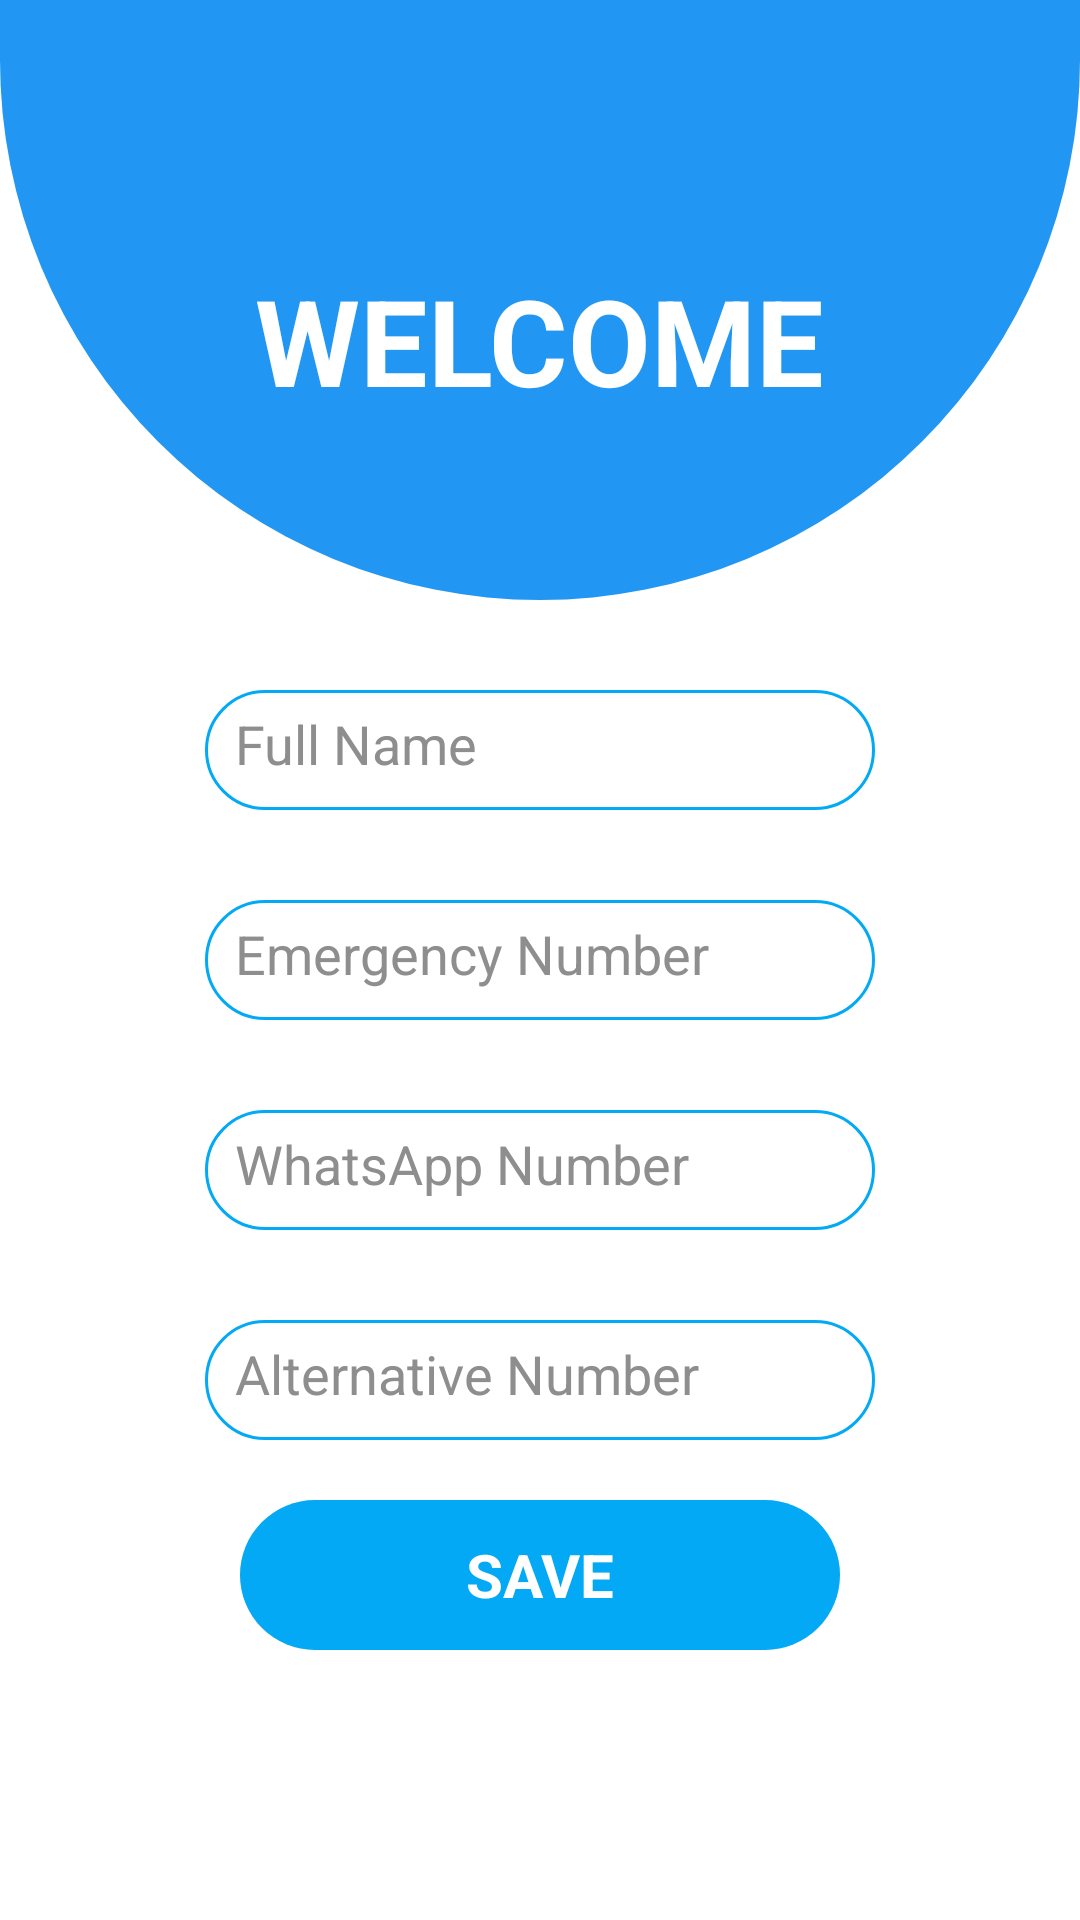

Produce the Android XML layout that renders to this screen, including the resource entries it uses.
<!-- AndroidManifest.xml: application theme Theme.WomenSaftey -->
<!-- res/layout/activity_form.xml -->
<?xml version="1.0" encoding="utf-8"?>
<RelativeLayout xmlns:android="http://schemas.android.com/apk/res/android"
    xmlns:app="http://schemas.android.com/apk/res-auto"
    xmlns:tools="http://schemas.android.com/tools"
    android:layout_width="match_parent"
    android:layout_height="match_parent"
    android:background="#fff"
    tools:context=".Activities.form_Activity">




      <ScrollView
          android:layout_width="fill_parent"
          android:layout_height="fill_parent">

          <LinearLayout
              android:orientation="vertical"
              android:layout_width="fill_parent"
              android:layout_height="fill_parent">
              <RelativeLayout
                  android:id="@+id/upper_layout"
                  android:background="@drawable/form_sahpe"
                  android:layout_width="match_parent"
                  android:layout_height="200dp">

                  <TextView
                      android:layout_marginBottom="60dp"
                      android:layout_alignParentBottom="true"
                      android:textSize="40dp"
                      android:layout_centerHorizontal="true"
                      android:textStyle="bold"
                      android:textColor="#fff"
                      android:text="WELCOME"
                      android:layout_width="wrap_content"
                      android:layout_height="wrap_content"/>

              </RelativeLayout>

              <LinearLayout
                  android:layout_marginTop="30dp"
                  android:layout_below="@+id/upper_layout"
                  android:layout_width="match_parent"
                  android:orientation="vertical"
                  android:layout_height="wrap_content">

                  <EditText
                      android:textColor="#4A4A4A"
                      android:textColorHint="#8F8E8E"
                      android:id="@+id/name"
                      android:background="@drawable/edit_txt_sahpe"
                      android:padding="10dp"
                      android:hint="Full Name"
                      android:layout_gravity="center"
                      android:layout_width="670px"
                      android:layout_height="120px"/>

                  <EditText
                      android:textColor="#4A4A4A"
                      android:inputType="number"
                      android:textColorHint="#8F8E8E"
                      android:layout_marginTop="30dp"
                      android:id="@+id/Em_num"
                      android:background="@drawable/edit_txt_sahpe"
                      android:padding="10dp"
                      android:hint="Emergency Number"
                      android:layout_gravity="center"
                      android:layout_width="670px"
                      android:layout_height="120px"/>

                  <EditText

                      android:textColor="#4A4A4A"
                      android:inputType="number"
                      android:textColorHint="#8F8E8E"
                      android:layout_marginTop="30dp"
                      android:id="@+id/Wp_number"
                      android:background="@drawable/edit_txt_sahpe"
                      android:padding="10dp"
                      android:hint="WhatsApp Number"
                      android:layout_gravity="center"
                      android:layout_width="670px"
                      android:layout_height="120px"/>

                  <EditText
                      android:textColor="#4A4A4A"
                      android:inputType="number"
                      android:textColorHint="#8F8E8E"
                      android:layout_marginTop="30dp"
                      android:id="@+id/Al_number"
                      android:background="@drawable/edit_txt_sahpe"
                      android:padding="10dp"
                      android:hint="Alternative Number"
                      android:layout_gravity="center"
                      android:layout_width="670px"
                      android:layout_height="120px"/>


                  <RelativeLayout
                      android:id="@+id/save_btn"
                      android:background="@drawable/btn_shape"
                      android:layout_gravity="center"
                      android:layout_marginTop="20dp"
                      android:layout_width="200dp"
                      android:layout_height="50dp">

                      <TextView
                          android:textStyle="bold"
                          android:textSize="20dp"
                          android:textColor="#fff"
                          android:layout_centerInParent="true"
                          android:text="SAVE"
                          android:layout_width="wrap_content"
                          android:layout_height="wrap_content"/>

                  </RelativeLayout>

              </LinearLayout>


          </LinearLayout>

      </ScrollView>
    
    

 


</RelativeLayout>
<!-- resources referenced by this layout -->
<resources>
  <!-- drawable btn_shape (drawable) -->
  <?xml version="1.0" encoding="utf-8"?>
  <shape xmlns:android="http://schemas.android.com/apk/res/android"
          android:shape="rectangle" >
  
      <solid android:color="#03A9F4"/>
      <corners android:radius="60dp"
          />
  
  </shape>
  <!-- drawable edit_txt_sahpe (drawable) -->
  <?xml version="1.0" encoding="utf-8"?>
  <shape xmlns:android="http://schemas.android.com/apk/res/android"
      android:shape="rectangle">
  
      <stroke android:color="#03A9F4"
          android:width="1dp"
          />
      <corners android:radius="60dp"/>
  
  </shape>
  <!-- drawable form_sahpe (drawable) -->
  <?xml version="1.0" encoding="utf-8"?>
  <shape xmlns:android="http://schemas.android.com/apk/res/android"
      android:shape="rectangle">
  
      <solid android:color="#2196F3" />
  
  
      <corners android:bottomLeftRadius="600px"
          android:bottomRightRadius="600px"/>
  </shape>
  <style name="Theme.WomenSaftey" parent="Theme.MaterialComponents.NoActionBar">
          
          <item name="colorPrimary">#2196F3</item>
          <item name="colorPrimaryVariant">#2196F3</item>
          <item name="colorOnPrimary">@color/white</item>
          
          <item name="colorSecondary">@color/teal_200</item>
          <item name="colorSecondaryVariant">@color/teal_700</item>
          <item name="colorOnSecondary">@color/black</item>
          
          <item name="android:statusBarColor">?attr/colorPrimaryVariant</item>
          
      </style>
  <!-- not gathered from this repository: default colours our renderer supplied (Android Studio template values) -->
  <color name="teal_200">#FF03DAC5</color>
  <color name="teal_700">#FF018786</color>
  <color name="black">#FF000000</color>
  <color name="white">#FFFFFFFF</color>
</resources>
